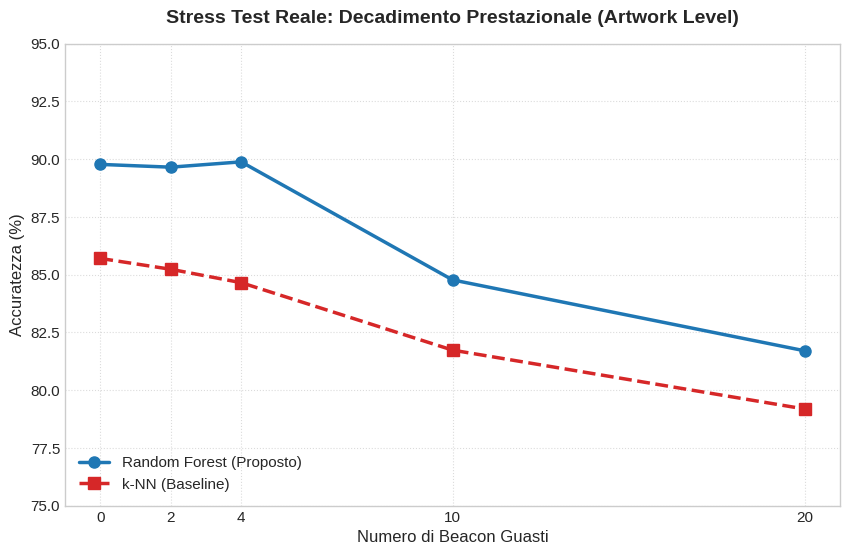

Write the Python code that produced this figure.
import matplotlib.pyplot as plt

# Dati Ufficiali (estratti dalla Tabella 4.4)
# I veri step in cui ho registrato i guasti sono 5:
x_beacons_spenti = [0, 2, 4, 10, 20]

# 5 valori di Accuratezza per il Random Forest
y_rf = [89.77, 89.65, 89.88, 84.77, 81.70]

# 5 valori di Accuratezza per il k-NN
y_knn = [85.70, 85.23, 84.65, 81.73, 79.18]

# Configurazione stile grafico
plt.figure(figsize=(10, 6), dpi=300) # dpi=300 garantisce qualità tipografica

try:
    plt.style.use('seaborn-v0_8-whitegrid')
except:
    plt.style.use('seaborn-whitegrid') # Per versioni vecchie di matplotlib

# Plot delle due curve
# Random Forest: linea continua blu con pallini
plt.plot(x_beacons_spenti, y_rf, marker='o', linestyle='-', linewidth=2.5,
         markersize=8, label='Random Forest (Proposto)', color='#1f77b4')

# k-NN: linea tratteggiata rossa con quadrati
plt.plot(x_beacons_spenti, y_knn, marker='s', linestyle='--', linewidth=2.5,
         markersize=8, label='k-NN (Baseline)', color='#d62728')

# Personalizzazione Testi e Assi
plt.title('Stress Test Reale: Decadimento Prestazionale (Artwork Level)',
          fontsize=14, fontweight='bold', pad=15)
plt.xlabel('Numero di Beacon Guasti', fontsize=12)
plt.ylabel('Accuratezza (%)', fontsize=12)

# Mostra sull'asse X ESATTAMENTE i punti in cui ci sono i dati
plt.xticks(x_beacons_spenti, fontsize=11)
plt.yticks(fontsize=11)

# Imposta i limiti dell'asse Y per inquadrare bene il calo senza appiattirlo
plt.ylim(75, 95)

# Legenda e Griglia
plt.legend(fontsize=11, loc='lower left')
plt.grid(True, linestyle=':', alpha=0.7)

# Salvataggio del file
nome_file = 'robustness_curve_REAL.png'
plt.savefig(nome_file, bbox_inches='tight')
print(f"Grafico generato e salvato con successo: {nome_file}")

# Mostra a schermo
plt.show()
